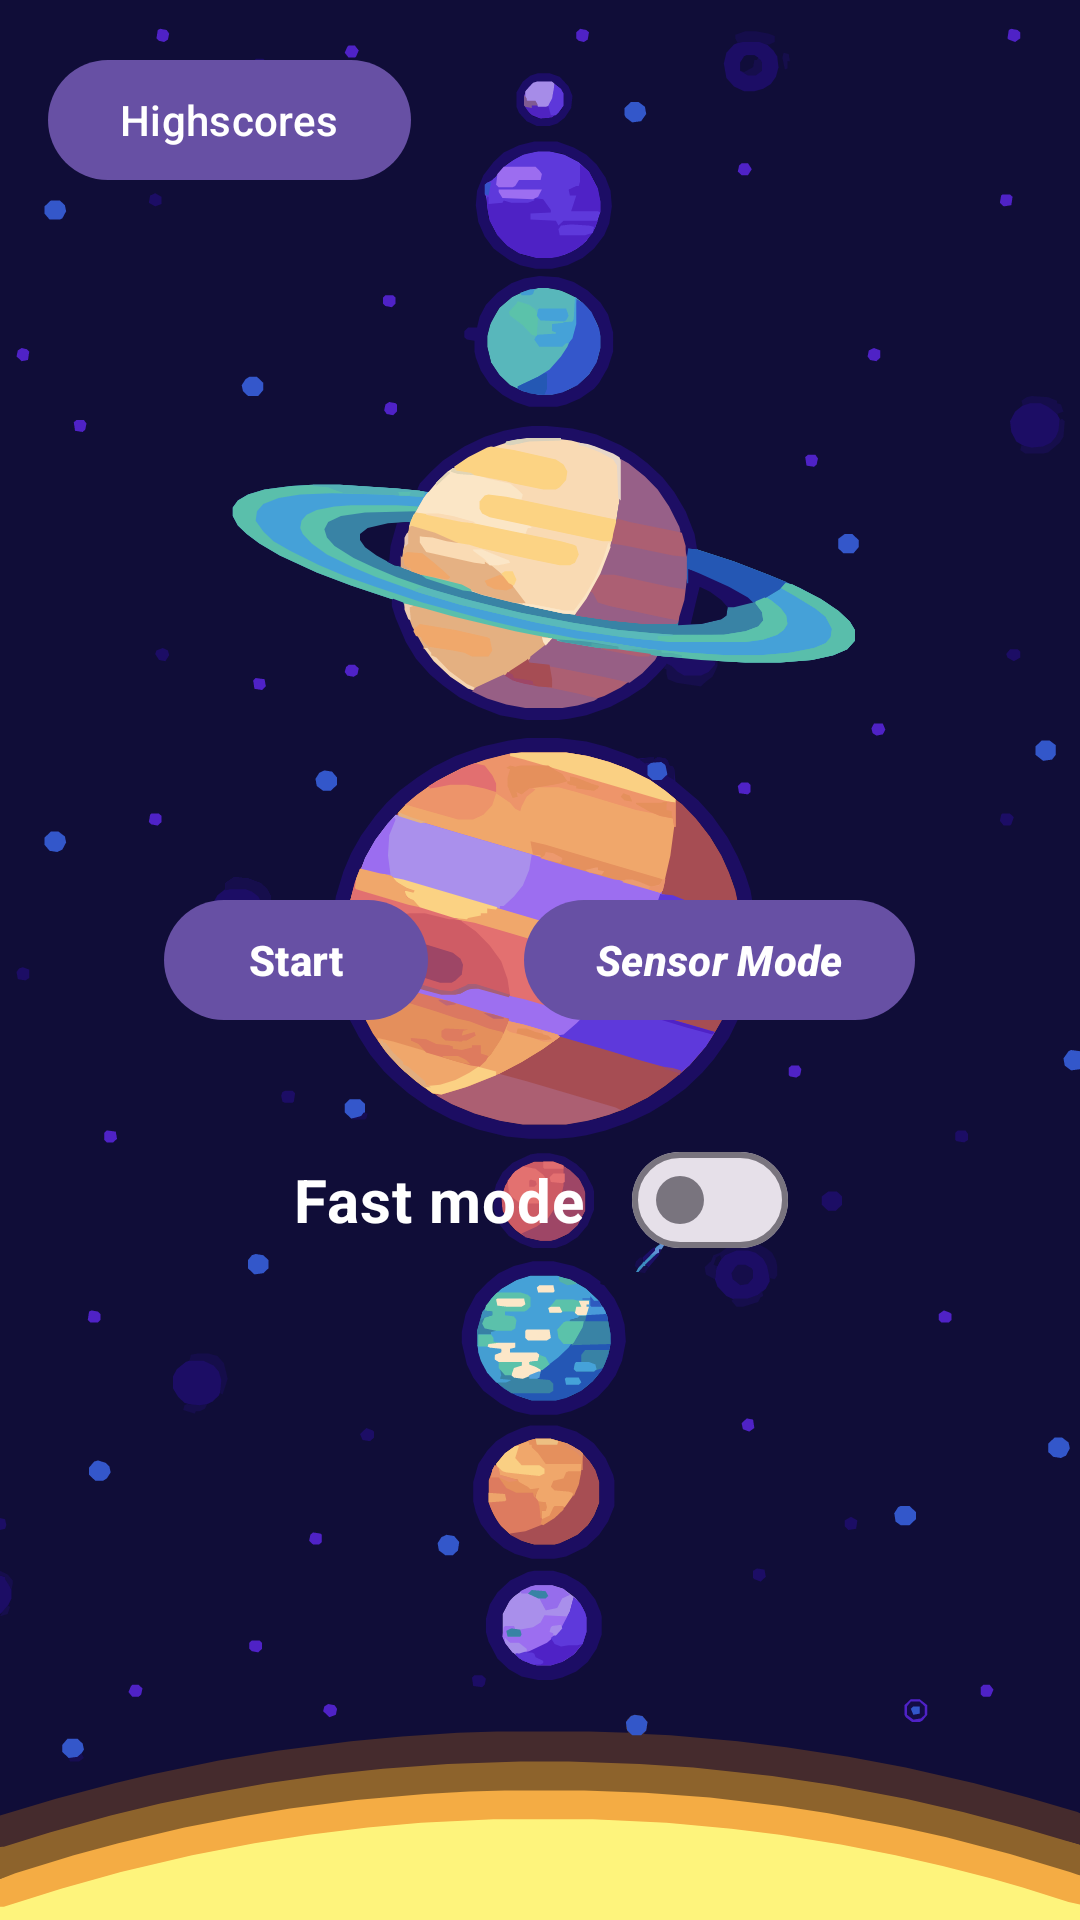

Produce the Android XML layout that renders to this screen, including the resource entries it uses.
<!-- AndroidManifest.xml: application theme Theme.MaxApp1 -->
<!-- res/layout/activity_menu.xml -->
<?xml version="1.0" encoding="utf-8"?>
<RelativeLayout xmlns:android="http://schemas.android.com/apk/res/android"
    xmlns:tools="http://schemas.android.com/tools"
    android:id="@+id/menu"
    android:background="@drawable/ic_launcher_background_space_menu"
    android:layout_width="match_parent"
    android:layout_height="match_parent"
    tools:context=".MenuActivity">

    <LinearLayout
        android:id="@+id/menu_row"
        android:layout_width="wrap_content"
        android:layout_height="wrap_content"
        android:layout_centerInParent="true"
        android:orientation="horizontal"
        >
        <com.google.android.material.button.MaterialButton
            android:id="@+id/menu_BTN_start"
            android:layout_width="wrap_content"
            android:layout_height="wrap_content"
            android:text="@string/str_BTN_start"
            android:gravity="center"
            android:textSize="@dimen/menu_BTN_textsize"
            android:textStyle="bold"
            android:layout_margin="@dimen/default_margin"/>
        <com.google.android.material.button.MaterialButton
            android:id="@+id/menu_BTN_sensor"
            android:layout_width="wrap_content"
            android:layout_height="wrap_content"
            android:text="@string/menu_sensor_str"
            android:textSize="@dimen/menu_BTN_textsize"
            android:gravity="center"
            android:textStyle="bold|italic"
            android:layout_margin="@dimen/default_margin"/>
    </LinearLayout>

    <com.google.android.material.button.MaterialButton
        android:id="@+id/menu_BTN_score"
        android:layout_width="wrap_content"
        android:layout_height="wrap_content"
        android:text="@string/str_BTN_score"
        android:layout_alignParentStart="true"
        android:layout_alignParentTop="true"
        android:layout_margin="@dimen/default_margin"/>

    <com.google.android.material.materialswitch.MaterialSwitch
        android:id="@+id/control_switch"
        android:layout_width="wrap_content"
        android:layout_height="wrap_content"
        android:layout_margin="@dimen/default_margin"
        android:text="@string/switch_str"
        android:textColor="@color/white"
        android:textStyle="bold"
        android:textSize="20sp"
        android:gravity="center"
        android:layout_centerInParent="true"
        android:layout_below="@id/menu_row" />

</RelativeLayout>
<!-- resources referenced by this layout -->
<resources>
  <color name="white">#FFFFFFFF</color>
  <dimen name="default_margin">16dp</dimen>
  <!-- drawable ic_launcher_background_space_menu: vector/xml drawable (drawable, 44981 chars, omitted) -->
  <string name="menu_sensor_str">Sensor Mode</string>
  <string name="str_BTN_score">Highscores</string>
  <string name="str_BTN_start">Start</string>
  <string name="switch_str">Fast mode</string>
  <style name="Theme.MaxApp1" parent="Base.Theme.MaxApp1" />
  <style name="Base.Theme.MaxApp1" parent="Theme.Material3.DayNight.NoActionBar">
          
          
      </style>
</resources>
